Run: headless pygame with SDL's dummy video driver; simulated clock (each Clock.tick advances the game by its frame time, no real sleeping); random seed 0; keys injected as events and as key.get_pressed() state; no mouse input.
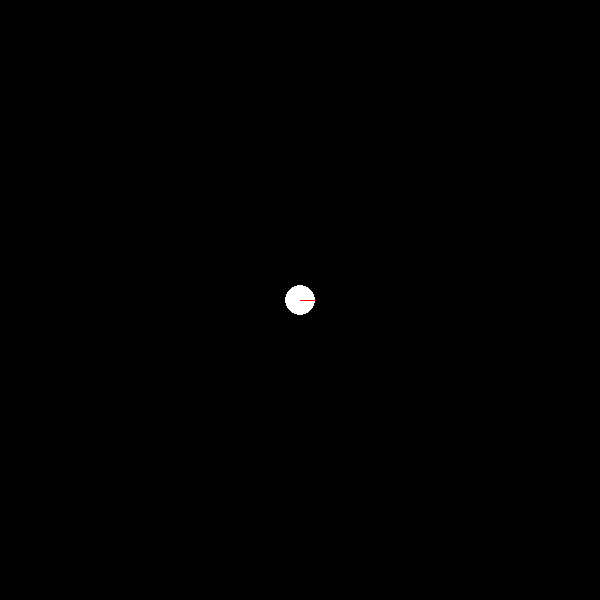
Frame 1 of 4 · flips 1–60 · no input
Frame 2 of 4 · flips 61–180 · tapped SPACE, RETURN · held RIGHT (→), D · screen unchanged from frame 1, image omitted
Frame 3 of 4 · flips 181–300 · held DOWN (↓), S · screen unchanged from frame 2, image omitted
Frame 4 of 4 · flips 301–420 · held LEFT (←), A, UP (↑), W · screen unchanged from frame 3, image omitted

The pygame program that drew these frames:

import pygame, sys
from pygame.locals import *
from pygame.math import Vector2
from math import sin, cos, radians, floor

pygame.init()

WIDTH = 600
HEIGHT = 600
FPS = 6000
dt = 0
move_tick = 0
window = pygame.display.set_mode((WIDTH, HEIGHT))
clock = pygame.time.Clock()

BLACK = (0, 0, 0)
WHITE = (255, 255, 255)
RED = (255, 0, 0)
CYAN = (255, 0, 255)

class PathSection:
    def __init__(self, lifetime: float=15) -> None:
        self.hue = (move_tick * 90) % 360
        self.lifetime = lifetime
        self.life = 0

    def getColor(self) -> pygame.Color:
        # Get color based on lifetime
        color = pygame.Color(0, 0, 0, 0)
        color.hsla = (self.hue, 100, 50, floor((1 - self.life / self.lifetime) * 100))

        return color

    def update(self) -> bool:
        self.life += dt
        self.hue = (self.hue + dt * 0) % 360

        # Returns if it's still alive
        return self.life < self.lifetime

class CirclePathSection(PathSection):
    def __init__(self, pos: Vector2, size: float, angle: float, lifetime: float=3) -> None:
        super().__init__(lifetime)
        self.pos = pos
        self.size = size

    def draw(self) -> None:
        color = self.getColor()

        # Create circle surface
        circleSurface = pygame.Surface((self.size*2, self.size*2), pygame.SRCALPHA)
        pygame.draw.circle(circleSurface, color, (self.size, self.size), self.size)

        # Blit circle surface
        window.blit(circleSurface, (floor(self.pos.x - self.size), floor(self.pos.y - self.size)))

class LinePathSection(PathSection):
    def __init__(self, startPos: Vector2, endPos: Vector2, lifetime: float=5) -> None:
        super().__init__(lifetime)
        self.startPos = startPos
        self.endPos = endPos
        self.diffX = abs(startPos.x - endPos.x)
        self.diffY = abs(startPos.y - endPos.y)
        self.surfaceSize = max(self.diffX, self.diffY)

        self.minX = min(self.startPos.x, self.endPos.x)
        self.minY = min(self.startPos.y, self.endPos.y)
        self.maxX = max(self.startPos.x, self.endPos.x)
        self.maxY = max(self.startPos.y, self.endPos.y)

    def draw(self) -> None:
        color = self.getColor()

        # Create line surface
        x1 = self.startPos.x - self.minX
        y1 = self.startPos.y - self.minY
        x2 = self.endPos.x - self.minX
        y2 = self.endPos.y - self.minY
        lineSurface = pygame.Surface((self.surfaceSize, self.surfaceSize), pygame.SRCALPHA)
        pygame.draw.line(lineSurface, color, (x1, y1), (x2, y2), 15)

        # Blit circle surface
        window.blit(lineSurface, (self.minX, self.minY))

class Particle:
    def __init__(self, pos: Vector2, vel: float=150, startAngle: float=0, color: tuple=WHITE, size: float=15, rotationSpeed: float=150) -> None:
        self.pos = pos
        self.vel = vel
        self.angle = startAngle
        self.rotationSpeed = rotationSpeed
        self.size = size
        self.color = color
        self.path: list[PathSection] = []

    def move(self, speedMult: float=1) -> None:
        x = cos(radians(self.angle)) * self.vel * speedMult * dt
        y = sin(radians(self.angle)) * self.vel * speedMult * dt
        self.pos += Vector2(x, y)

        if x != 0 or y != 0:
            global move_tick
            move_tick += dt

            print("Adding path section")
            # Add path section
            if circlePath:
                section = CirclePathSection(Vector2(self.pos), self.size, self.angle, lifetime=pathLifetime)
            else:
                startAngle = self.angle - 90
                endAngle = self.angle + 90
                x1 = self.pos.x + cos(radians(startAngle)) * self.size
                y1 = self.pos.y + sin(radians(startAngle)) * self.size
                x2 = self.pos.x + cos(radians(endAngle)) * self.size
                y2 = self.pos.y + sin(radians(endAngle)) * self.size
                section = LinePathSection(Vector2(x1, y1), Vector2(x2, y2), lifetime=pathLifetime)
            self.path.append(section)

    def rotate(self, rotationMult: float=1) -> None:
        self.angle += self.rotationSpeed * rotationMult * dt

    def draw(self) -> None:
        # Draw path
        for section in self.path[:]:
            alive = section.update()
            if not alive:
                self.path.remove(section)
                continue

            section.draw()

        x = self.pos.x + cos(radians(self.angle)) * self.size
        y = self.pos.y + sin(radians(self.angle)) * self.size
        pygame.draw.circle(window, self.color, self.pos, self.size)
        pygame.draw.line(window, RED, self.pos, (x, y), 1)

circlePath = True
pathLifetime = 5
plr = Particle(Vector2(WIDTH/2, HEIGHT/2))
moveInput = Vector2()
while True:
    for event in pygame.event.get():
        if event.type == QUIT or (event.type == KEYDOWN and event.key == K_ESCAPE):
            pygame.quit()
            sys.exit()
        elif event.type == KEYDOWN:
            if event.key == K_w or event.key == K_UP:
                moveInput.x += 1
            elif event.key == K_s or event.key == K_DOWN:
                moveInput.x -= 1
            elif event.key == K_a or event.key == K_LEFT:
                moveInput.y += 1
            elif event.key == K_d or event.key == K_RIGHT:
                moveInput.y -= 1
        elif event.type == KEYUP:
            if event.key == K_w or event.key == K_UP:
                moveInput.x -= 1
            elif event.key == K_s or event.key == K_DOWN:
                moveInput.x += 1
            elif event.key == K_a or event.key == K_LEFT:
                moveInput.y -= 1
            elif event.key == K_d or event.key == K_RIGHT:
                moveInput.y += 1
            
    window.fill(BLACK)

    plr.move(moveInput.x)
    plr.rotate(-moveInput.y)
    plr.draw()

    pygame.display.set_caption(f"Crazy Snake | FPS: {clock.get_fps():.0f}")
    pygame.display.update()
    dt = clock.tick(FPS) / 1000
